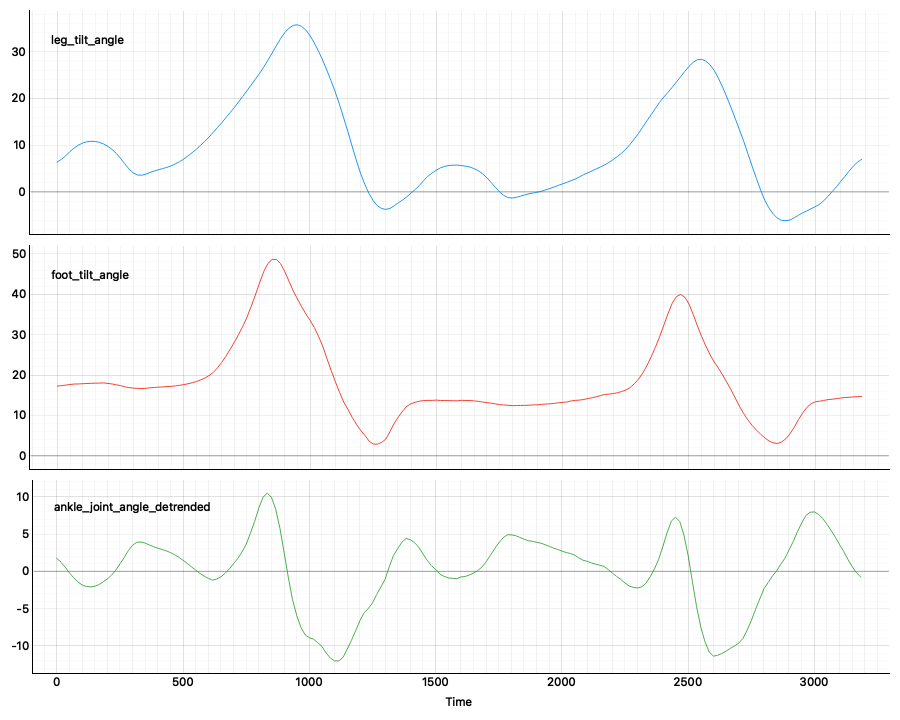

Source data for this figure (header and first rows):
Time, Ankle angle .ankle/0/X, Ankle angle .ankle/0/Y, Ankle angle .foot/0/X, Ankle angle .foot/0/Y, Ankle angle .knee/0/X, Ankle angle .knee/0/Y, Ankle angle /o/X, Ankle angle /o/Y, Ankle angle /a/X, Ankle angle /a/Y, Ankle angle /b/X, Ankle angle /b/Y, ankle_x_filtered, ankle_y_filtered, foot_x_filtered, foot_y_filtered, knee_x_filtered, knee_y_filtered, leg_tilt_angle, foot_tilt_angle, ankle_joint_angle, ankle_joint_angle_trend, ankle_joint_angle_detrended
0, 131.5, 9.836, 115.9, 5.049, 128.1, 44.63, 131.5, 9.836, 115.9, 5.049, 128.1, 44.63, 131.6, 9.973, 115.9, 5.101, 127.7, 44.65, 6.336, 17.24, 10.9, 9.247, 1.658
16.67, 131.7, 10.11, 115.9, 5.19, 127.5, 44.71, 131.7, 10.11, 115.9, 5.19, 127.5, 44.71, 131.6, 10.04, 115.9, 5.124, 127.4, 44.65, 6.938, 17.38, 10.44, 9.243, 1.197
33.34, 131.7, 10.24, 115.9, 5.171, 126.9, 44.66, 131.7, 10.24, 115.9, 5.171, 126.9, 44.66, 131.6, 10.11, 115.9, 5.144, 126.9, 44.62, 7.728, 17.51, 9.786, 9.239, 0.5466
50.01, 131.6, 10.18, 115.9, 5.162, 126.4, 44.62, 131.6, 10.18, 115.9, 5.162, 126.4, 44.62, 131.6, 10.18, 115.9, 5.158, 126.4, 44.58, 8.642, 17.66, 9.021, 9.235, -0.2141
66.68, 131.6, 10.18, 115.8, 5.147, 125.8, 44.48, 131.6, 10.18, 115.8, 5.147, 125.8, 44.48, 131.6, 10.19, 115.9, 5.139, 125.9, 44.52, 9.402, 17.77, 8.372, 9.231, -0.8594
83.35, 131.6, 10.18, 115.8, 5.119, 125.4, 44.43, 131.6, 10.18, 115.8, 5.119, 125.4, 44.43, 131.6, 10.18, 115.9, 5.121, 125.6, 44.46, 9.991, 17.8, 7.806, 9.227, -1.422
100, 131.6, 10.18, 115.9, 5.095, 125.2, 44.39, 131.6, 10.18, 115.9, 5.095, 125.2, 44.39, 131.6, 10.18, 115.8, 5.099, 125.3, 44.39, 10.45, 17.86, 7.401, 9.223, -1.823
116.7, 131.6, 10.18, 115.8, 5.081, 125.1, 44.35, 131.6, 10.18, 115.8, 5.081, 125.1, 44.35, 131.6, 10.18, 115.8, 5.08, 125.1, 44.36, 10.72, 17.91, 7.187, 9.22, -2.033
133.4, 131.6, 10.18, 115.8, 5.053, 125, 44.3, 131.6, 10.18, 115.8, 5.053, 125, 44.3, 131.6, 10.18, 115.8, 5.064, 125.1, 44.33, 10.83, 17.96, 7.123, 9.216, -2.093
150, 131.6, 10.18, 115.8, 5.053, 125, 44.3, 131.6, 10.18, 115.8, 5.053, 125, 44.3, 131.6, 10.18, 115.8, 5.05, 125.1, 44.31, 10.79, 17.99, 7.198, 9.212, -2.014
166.7, 131.6, 10.18, 115.8, 5.038, 125.1, 44.29, 131.6, 10.18, 115.8, 5.038, 125.1, 44.29, 131.6, 10.18, 115.8, 5.04, 125.2, 44.29, 10.61, 18.03, 7.415, 9.208, -1.793
183.4, 131.6, 10.18, 115.8, 5.024, 125.3, 44.3, 131.6, 10.18, 115.8, 5.024, 125.3, 44.3, 131.6, 10.18, 115.8, 5.032, 125.4, 44.3, 10.25, 18.05, 7.799, 9.204, -1.405
200, 131.6, 10.18, 115.8, 5.031, 125.6, 44.28, 131.6, 10.18, 115.8, 5.031, 125.6, 44.28, 131.6, 10.14, 115.8, 5.023, 125.8, 44.29, 9.758, 17.93, 8.172, 9.2, -1.028
216.7, 131.6, 10.18, 115.8, 5.013, 126.1, 44.32, 131.6, 10.18, 115.8, 5.013, 126.1, 44.32, 131.7, 10.1, 115.8, 5.016, 126.2, 44.31, 9.094, 17.78, 8.687, 9.196, -0.5091
233.4, 131.8, 9.993, 115.9, 5.011, 126.7, 44.29, 131.8, 9.993, 115.9, 5.011, 126.7, 44.29, 131.8, 10.05, 115.9, 5.013, 126.8, 44.33, 8.243, 17.58, 9.341, 9.192, 0.1484
250.1, 131.9, 9.987, 115.9, 4.999, 127.4, 44.34, 131.9, 9.987, 115.9, 4.999, 127.4, 44.34, 131.9, 10.01, 115.9, 5.009, 127.5, 44.36, 7.186, 17.38, 10.19, 9.188, 1.001
266.7, 131.9, 9.935, 115.9, 5.01, 128.2, 44.42, 131.9, 9.935, 115.9, 5.01, 128.2, 44.42, 132, 9.945, 115.9, 5.013, 128.3, 44.38, 6.049, 17.08, 11.04, 9.185, 1.851
283.4, 132.1, 9.946, 116, 5.013, 129.3, 44.45, 132.1, 9.946, 116, 5.013, 129.3, 44.45, 132.1, 9.91, 115.9, 5.016, 129.1, 44.4, 4.94, 16.9, 11.96, 9.181, 2.782
300.1, 132.2, 9.866, 116, 5.033, 130.1, 44.38, 132.2, 9.866, 116, 5.033, 130.1, 44.38, 132.1, 9.883, 116, 5.02, 129.6, 44.4, 4.096, 16.77, 12.68, 9.177, 3.499
316.7, 132.2, 9.815, 116, 5.027, 130.4, 44.42, 132.2, 9.815, 116, 5.027, 130.4, 44.42, 132.2, 9.867, 116, 5.018, 130, 44.4, 3.638, 16.7, 13.07, 9.173, 3.893
333.4, 132.2, 9.851, 116, 5.018, 130.2, 44.34, 132.2, 9.851, 116, 5.018, 130.2, 44.34, 132.2, 9.854, 116, 5.014, 130, 44.39, 3.574, 16.66, 13.09, 9.169, 3.921
350.1, 132.2, 9.858, 116, 4.998, 129.8, 44.39, 132.2, 9.858, 116, 4.998, 129.8, 44.39, 132.2, 9.865, 116, 5.007, 129.9, 44.39, 3.793, 16.73, 12.94, 9.165, 3.77
366.8, 132.1, 9.879, 116, 4.996, 129.5, 44.4, 132.1, 9.879, 116, 4.996, 129.5, 44.4, 132.1, 9.891, 116, 5, 129.6, 44.39, 4.161, 16.86, 12.7, 9.161, 3.534
383.4, 132.1, 9.921, 116, 4.995, 129.4, 44.41, 132.1, 9.921, 116, 4.995, 129.4, 44.41, 132.1, 9.903, 116, 4.995, 129.4, 44.41, 4.478, 16.92, 12.45, 9.157, 3.289
400.1, 132.1, 9.948, 116, 4.991, 129.2, 44.39, 132.1, 9.948, 116, 4.991, 129.2, 44.39, 132.1, 9.922, 116, 4.993, 129.2, 44.4, 4.752, 17, 12.25, 9.154, 3.096
416.8, 132.1, 9.908, 116, 4.994, 129.2, 44.44, 132.1, 9.908, 116, 4.994, 129.2, 44.44, 132.1, 9.938, 116, 4.991, 129.1, 44.4, 4.987, 17.07, 12.08, 9.15, 2.929
433.4, 132.1, 9.954, 116, 4.987, 128.9, 44.37, 132.1, 9.954, 116, 4.987, 128.9, 44.37, 132.1, 9.952, 116, 4.988, 128.9, 44.4, 5.258, 17.14, 11.88, 9.146, 2.734
450.1, 132, 9.961, 115.9, 4.989, 128.7, 44.41, 132, 9.961, 115.9, 4.989, 128.7, 44.41, 132, 9.963, 116, 4.987, 128.7, 44.42, 5.545, 17.2, 11.66, 9.142, 2.513
466.8, 132, 9.99, 115.9, 4.981, 128.4, 44.4, 132, 9.99, 115.9, 4.981, 128.4, 44.4, 132, 9.993, 115.9, 4.987, 128.4, 44.42, 5.983, 17.33, 11.35, 9.138, 2.21
483.5, 131.9, 10, 115.9, 4.984, 128.2, 44.49, 131.9, 10, 115.9, 4.984, 128.2, 44.49, 131.9, 10.02, 115.9, 4.99, 128, 44.44, 6.456, 17.46, 11.01, 9.134, 1.873
500.1, 131.9, 10.06, 115.9, 4.993, 127.7, 44.44, 131.9, 10.06, 115.9, 4.993, 127.7, 44.44, 131.9, 10.06, 115.9, 4.996, 127.6, 44.46, 7.021, 17.63, 10.61, 9.13, 1.478
516.8, 131.8, 10.1, 115.9, 5.001, 127.2, 44.46, 131.8, 10.1, 115.9, 5.001, 127.2, 44.46, 131.8, 10.12, 115.9, 5.008, 127.2, 44.49, 7.659, 17.84, 10.18, 9.126, 1.054
533.5, 131.7, 10.17, 115.9, 5.022, 126.7, 44.51, 131.7, 10.17, 115.9, 5.022, 126.7, 44.51, 131.7, 10.2, 115.9, 5.025, 126.7, 44.52, 8.387, 18.1, 9.709, 9.122, 0.5868
550.1, 131.6, 10.28, 115.9, 5.041, 126.1, 44.55, 131.6, 10.28, 115.9, 5.041, 126.1, 44.55, 131.6, 10.29, 115.9, 5.046, 126.1, 44.57, 9.125, 18.41, 9.28, 9.119, 0.1614
566.8, 131.5, 10.38, 115.8, 5.065, 125.6, 44.62, 131.5, 10.38, 115.8, 5.065, 125.6, 44.62, 131.5, 10.4, 115.8, 5.071, 125.5, 44.63, 9.951, 18.79, 8.837, 9.115, -0.2775
583.5, 131.4, 10.5, 115.8, 5.099, 124.9, 44.7, 131.4, 10.5, 115.8, 5.099, 124.9, 44.7, 131.4, 10.53, 115.8, 5.096, 124.9, 44.71, 10.8, 19.26, 8.464, 9.111, -0.6468
600.1, 131.2, 10.66, 115.8, 5.126, 124.1, 44.78, 131.2, 10.66, 115.8, 5.126, 124.1, 44.78, 131.2, 10.69, 115.8, 5.126, 124.1, 44.8, 11.71, 19.87, 8.157, 9.107, -0.9504
616.8, 131.1, 10.82, 115.8, 5.147, 123.5, 44.9, 131.1, 10.82, 115.8, 5.147, 123.5, 44.9, 131, 10.92, 115.8, 5.161, 123.3, 44.93, 12.74, 20.66, 7.919, 9.103, -1.184
633.5, 130.8, 11.12, 115.7, 5.193, 122.5, 45.03, 130.8, 11.12, 115.7, 5.193, 122.5, 45.03, 130.8, 11.22, 115.7, 5.197, 122.5, 45.08, 13.73, 21.79, 8.058, 9.099, -1.041
650.2, 130.6, 11.49, 115.7, 5.239, 121.6, 45.23, 130.6, 11.49, 115.7, 5.239, 121.6, 45.23, 130.5, 11.58, 115.6, 5.237, 121.6, 45.26, 14.75, 23.11, 8.362, 9.095, -0.7338
666.8, 130.1, 12.03, 115.5, 5.279, 120.8, 45.44, 130.1, 12.03, 115.5, 5.279, 120.8, 45.44, 130.2, 12.01, 115.5, 5.278, 120.7, 45.48, 15.84, 24.67, 8.831, 9.091, -0.2608
683.5, 129.9, 12.47, 115.4, 5.326, 119.8, 45.73, 129.9, 12.47, 115.4, 5.326, 119.8, 45.73, 129.9, 12.46, 115.5, 5.32, 119.8, 45.72, 16.93, 26.34, 9.41, 9.087, 0.3222
700.2, 129.5, 12.93, 115.4, 5.351, 118.8, 45.96, 129.5, 12.93, 115.4, 5.351, 118.8, 45.96, 129.5, 12.95, 115.3, 5.376, 118.8, 46, 17.99, 28.12, 10.13, 9.084, 1.044
716.8, 129.2, 13.39, 115.3, 5.402, 117.8, 46.25, 129.2, 13.39, 115.3, 5.402, 117.8, 46.25, 129.1, 13.48, 115.2, 5.432, 117.7, 46.3, 19.21, 30, 10.8, 9.08, 1.717
733.5, 128.8, 13.93, 115, 5.52, 116.7, 46.61, 128.8, 13.93, 115, 5.52, 116.7, 46.61, 128.7, 14.03, 115, 5.493, 116.6, 46.63, 20.38, 32.04, 11.66, 9.076, 2.585
750.2, 128.2, 14.68, 114.8, 5.563, 115.3, 46.92, 128.2, 14.68, 114.8, 5.563, 115.3, 46.92, 128.2, 14.66, 114.8, 5.569, 115.4, 46.99, 21.6, 34.3, 12.7, 9.072, 3.63
766.9, 127.7, 15.24, 114.6, 5.628, 114.2, 47.42, 127.7, 15.24, 114.6, 5.628, 114.2, 47.42, 127.5, 15.4, 114.6, 5.651, 114.1, 47.43, 22.81, 36.99, 14.18, 9.068, 5.107
783.5, 127, 16.06, 114.4, 5.731, 112.8, 47.77, 127, 16.06, 114.4, 5.731, 112.8, 47.77, 126.9, 16.17, 114.4, 5.737, 112.7, 47.87, 24.09, 39.84, 15.75, 9.064, 6.687
800.2, 126.1, 17.1, 114.1, 5.813, 111.4, 48.41, 126.1, 17.1, 114.1, 5.813, 111.4, 48.41, 126.2, 17, 114.2, 5.913, 111.3, 48.38, 25.3, 42.83, 17.53, 9.06, 8.472
816.9, 125.5, 17.8, 113.9, 5.948, 109.9, 48.84, 125.5, 17.8, 113.9, 5.948, 109.9, 48.84, 125.4, 17.9, 113.9, 6.172, 109.8, 48.92, 26.67, 45.67, 19, 9.056, 9.943
833.5, 124.6, 18.83, 113.9, 6.445, 108.4, 49.48, 124.6, 18.83, 113.9, 6.445, 108.4, 49.48, 124.6, 18.84, 113.5, 6.602, 108.2, 49.51, 28.13, 47.67, 19.54, 9.053, 10.48
850.2, 123.8, 19.74, 113.3, 6.924, 106.6, 50.11, 123.8, 19.74, 113.3, 6.924, 106.6, 50.11, 123.9, 19.79, 112.9, 7.251, 106.6, 50.15, 29.66, 48.63, 18.97, 9.049, 9.917
866.9, 123.3, 20.72, 112.3, 7.881, 105, 50.73, 123.3, 20.72, 112.3, 7.881, 105, 50.73, 123.1, 20.8, 112, 8.129, 104.9, 50.82, 31.22, 48.61, 17.39, 9.045, 8.343
883.5, 122.5, 21.89, 110.9, 9.058, 103.3, 51.57, 122.5, 21.89, 110.9, 9.058, 103.3, 51.57, 122.3, 21.76, 110.8, 9.148, 103.3, 51.4, 32.74, 47.57, 14.83, 9.041, 5.789
900.2, 121.6, 22.82, 109.4, 10.34, 101.4, 52.22, 121.6, 22.82, 109.4, 10.34, 101.4, 52.22, 121.4, 22.63, 109.3, 10.3, 101.6, 51.93, 34.03, 45.58, 11.55, 9.037, 2.508
916.9, 120.5, 23.64, 108, 11.54, 100, 52.36, 120.5, 23.64, 108, 11.54, 100, 52.36, 120.4, 23.35, 107.7, 11.43, 100, 52.42, 34.99, 43.22, 8.221, 9.033, -0.812
933.6, 119.3, 24.07, 106, 12.66, 98.5, 52.77, 119.3, 24.07, 106, 12.66, 98.5, 52.77, 119.2, 23.84, 106, 12.41, 98.5, 52.81, 35.59, 40.81, 5.221, 9.029, -3.808
950.2, 118.1, 24.33, 104.1, 13.55, 97, 53.16, 118.1, 24.33, 104.1, 13.55, 97, 53.16, 117.9, 24.15, 104.2, 13.15, 97.04, 53.13, 35.73, 38.83, 3.099, 9.025, -5.926
966.9, 116.7, 24.34, 102.4, 13.97, 95.55, 53.53, 116.7, 24.34, 102.4, 13.97, 95.55, 53.53, 116.3, 24.21, 102.3, 13.64, 95.56, 53.47, 35.39, 36.88, 1.496, 9.021, -7.525
983.6, 114.8, 24.38, 100.5, 14.02, 94.13, 53.82, 114.8, 24.38, 100.5, 14.02, 94.13, 53.82, 114.6, 24.07, 100.2, 13.92, 94.11, 53.75, 34.64, 35.13, 0.4945, 9.018, -8.523
... 132 more rows
